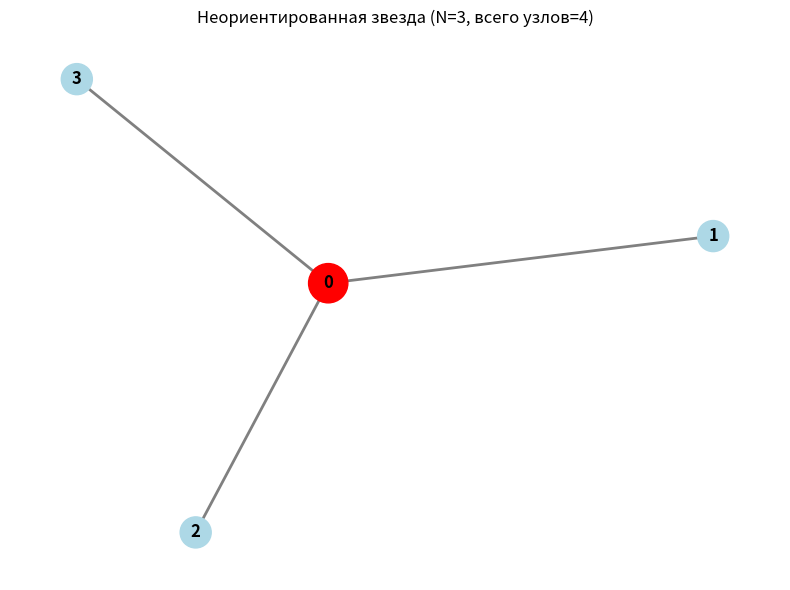

Generate this figure with matplotlib:
import networkx as nx
import matplotlib.pyplot as plt
import numpy as np

N = 3
total_nodes = N + 1

A_star = [[0] * total_nodes for _ in range(total_nodes)]

for i in range(1, total_nodes):
    A_star[0][i] = 1
    A_star[i][0] = 1

print(f"\nНЕОРИЕНТИРОВАННАЯ ЗВЕЗДА С {total_nodes} УЗЛАМИ (N={N})")
print("\nМатрица смежности:")
for row in A_star:
    print(row)

G = nx.Graph()
G.add_nodes_from(range(total_nodes))

for i in range(total_nodes):
    for j in range(total_nodes):
        if A_star[i][j] == 1:
            G.add_edge(i, j)

plt.figure(figsize=(8, 6))
pos = nx.spring_layout(G, seed=42)
node_colors = ['red'] + ['lightblue'] * N
node_sizes = [800] + [500] * N
nx.draw_networkx_nodes(G, pos, node_color=node_colors, node_size=node_sizes)
nx.draw_networkx_labels(G, pos, font_size=12, font_weight='bold')
nx.draw_networkx_edges(G, pos, edge_color='gray', width=2)

plt.title(f"Неориентированная звезда (N={N}, всего узлов={total_nodes})")
plt.axis('off')
plt.tight_layout()
plt.show()

# 1. ЦЕНТРАЛЬНОСТЬ ПО СОБСТВЕННОМУ ВЕКТОРУ

print("\n1. ЦЕНТРАЛЬНОСТЬ ПО СОБСТВЕННОМУ ВЕКТОРУ")

A_array = np.array(A_star)
eigenvalues, eigenvectors = np.linalg.eig(A_array)

idx_max = np.argmax(eigenvalues.real)
lambda_max_num = eigenvalues[idx_max].real
print(f"\nλ_max = {lambda_max_num:.6f}")

eigenvector = eigenvectors[:, idx_max].real
eigenvector = np.abs(eigenvector)
eigenvector_norm = eigenvector / np.sum(eigenvector)

print(f"\nЦентральности:")
for i in range(total_nodes):
    if i == 0:
        print(f"Центр (узел {i}): {eigenvector_norm[i]:.6f}")
    else:
        print(f"Лист {i}: {eigenvector_norm[i]:.6f}")

# Проверка через NetworkX
print(f"\nПроверка через NetworkX:")
eig_nx = nx.eigenvector_centrality(G, max_iter=1000, tol=1e-6)
total_nx = sum(eig_nx.values())
for node in sorted(eig_nx.keys()):
    if node == 0:
        print(f"Центр (узел {node}): {eig_nx[node] / total_nx:.6f}")
    else:
        print(f"Лист {node}: {eig_nx[node] / total_nx:.6f}")
print()

# 2. PAGERANK

print("2. PAGERANK")

def pagerank_star(g, alpha, epsilon=1e-10, max_iter=1000):
    n = len(g)

    degree = [sum(row) for row in g]

    c = [1.0 / n] * n

    print(f"\nalpha = {alpha}")
    print(f"Начальные значения: c = {[round(x, 6) for x in c]}")
    print(f"Степени узлов: degree = {degree}")

    for t in range(max_iter):
        c_new = [0] * n
        for i in range(n):
            s = (1 - alpha) / n

            for j in range(n):
                if g[j][i] == 1:
                    s += alpha * (1.0 / degree[j]) * c[j]
            c_new[i] = s

        diff = max(abs(c_new[i] - c[i]) for i in range(n))
        if t < 5 or t % 20 == 0:
            print(f"Итерация {t + 1:3d}: c = {[round(x, 6) for x in c_new]}")

        if diff < epsilon:
            print(f"Сходимость достигнута на итерации {t + 1}")
            return c_new

        c = c_new

    return c


# Расчет для α = 0.25
pr25 = pagerank_star(A_star, 0.25)
print(f"\nРЕЗУЛЬТАТ для α=0.25:")
for i in range(total_nodes):
    if i == 0:
        print(f"Центр (узел {i}): {pr25[i]:.8f}")
    else:
        print(f"Лист {i}: {pr25[i]:.8f}")
print(f"Сумма = {sum(pr25):.8f}")

# Расчет для α = 0.50
pr50 = pagerank_star(A_star, 0.50)
print(f"\nРЕЗУЛЬТАТ для α=0.50:")
for i in range(total_nodes):
    if i == 0:
        print(f"Центр (узел {i}): {pr50[i]:.8f}")
    else:
        print(f"Лист {i}: {pr50[i]:.8f}")
print(f"Сумма = {sum(pr50):.8f}")

print("\nИЗМЕНЕНИЕ ПРИ УВЕЛИЧЕНИИ α:")
print(f"  Центр (узел 0): {pr25[0]:.6f} → {pr50[0]:.6f}  (изменение: {pr50[0] - pr25[0]:+.6f})")
for i in range(1, min(3, total_nodes)):
    print(f"Лист {i}: {pr25[i]:.6f} → {pr50[i]:.6f}  (изменение: {pr50[i] - pr25[i]:+.6f})")
print()

# 3. ЦЕНТРАЛЬНОСТЬ КАЦА-БОНАЧИЧА

print("3. ЦЕНТРАЛЬНОСТЬ КАЦА-БОНАЧИЧА")

def katz_bonacich_star(g, alpha, beta=1.0):

    n = len(g)
    g_array = np.array(g)

    I = np.eye(n)
    M = I - alpha * g_array
    det = np.linalg.det(M)

    if abs(det) < 1e-10:
        print("Центральность не определена однозначно.")
        return None

    ones = np.ones(n)

    c = beta * np.linalg.solve(M, ones)

    return c


print(f"Параметры: α = 0.5, β = 1.0")
katz = katz_bonacich_star(A_star, 0.5, 1.0)

if katz is not None:
    print(f"\nЦентральность Каца-Боначича:")
    for i in range(total_nodes):
        if i == 0:
            print(f"Центр (узел {i}): {katz[i]:.8f}")
        else:
            print(f"Лист {i}: {katz[i]:.8f}")

    katz_norm = katz / np.sum(katz)
    print(f"\nНормированная (Σ=1):")
    for i in range(total_nodes):
        if i == 0:
            print(f"Центр (узел {i}): {katz_norm[i]:.8f}")
        else:
            print(f"Лист {i}: {katz_norm[i]:.8f}")


# 4. УСЛОВИЕ ОДНОЗНАЧНОЙ ОПРЕДЕЛЕННОСТИ
print("\n4. УСЛОВИЕ ОДНОЗНАЧНОЙ ОПРЕДЕЛЕННОСТИ ДЛЯ ЗВЕЗДЫ")

lambda_max_star = np.sqrt(N)
print(f"Максимальное собственное значение звезды: λ_max = √{N} = {lambda_max_star:.6f}")
print(f"Параметр α = 0.5")
print(f"Условие существования: α < 1/λ_max")
print(f"1/λ_max = 1/√{N} = {1 / lambda_max_star:.6f}")

if 0.5 < 1 / lambda_max_star:
    print(f"\n✓ 0.5 < {1 / lambda_max_star:.6f} → центральность однозначно определена")
else:
    print(f"\n✗ 0.5 >= {1 / lambda_max_star:.6f} → центральность НЕ определена однозначно")

print(f"\nДля α=0.5 центральность однозначно определена при √N < 2")
print(f"√N < 2  →  N < 4")
print(f"При N=3: 3 < 4 → ДА")
print(f"При N=4: 4 = 4 → НЕТ (матрица вырождена)")
print(f"При N=5: 5 > 4 → НЕТ")
